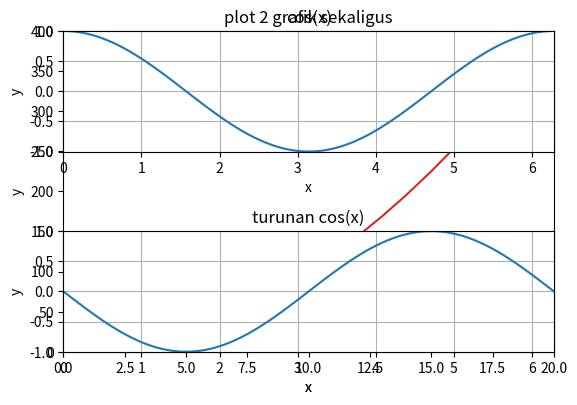

Source code (Python):
from matplotlib import pyplot
pyplot.axis()
pyplot.show()

from matplotlib.pyplot import axis, show
axis()
show()

import matplotlib.pyplot as plt
plt.axis()
plt.show()

from matplotlib.pyplot import axis,show,plot,xlabel,ylabel,title,grid
x = [0, 1, 2, 3, 4, 5]
y = [0, 1, 4, 9, 16, 25]
plot(x,y)
axis([0,5,0,25])
grid()
xlabel('x')
ylabel('y')
title('fungsi kuadrat')
show()

from matplotlib.pyplot import plot,axis,xlabel,ylabel,title,legend,grid,show
x = [0, 1, 2, 3, 4, 5]
y = [0, 1, 4, 9, 16, 25]
plot(x,y,'ro-')
plot(x,x)
axis([min(x),max(x),min(y),max(y)])
grid()
xlabel('x')
ylabel('y')
title('plot 2 grafik sekaligus')
legend(['kuadrat','linier'],loc="best")
show()

from matplotlib.pyplot import plot,axis,show
x = range(0,21)
plot(x,x)
axis([0,20,0,20])
show()

from matplotlib.pyplot import plot,axis,show
x = range(0,21)
y = []
for i in x:
    y.append(i ** 2)
plot(x,y)
axis([min(x),max(x),min(y),max(y)])
show()

from numpy import arange
from matplotlib.pyplot import plot, show

x = arange(0,1,0.01)
print(x)
print(len(x))
y = x ** 2
print(y)
plot(x,y)
show()

from numpy import linspace
from matplotlib.pyplot import plot,show

x = linspace(-1, 1, 101)
print(x)
print(len(x))
y = x ** 2
plot(x,y)
show()

import matplotlib.pyplot as plt
import numpy as np
import math 

x = np.arange(0.5*math.pi, 2*math.pi,0.01)
y = np.sin(x)
plt.plot(x,y)
plt.show()


import matplotlib.pyplot as plt
import numpy as np

plt.subplot(2,1,1)
x = np.linspace(0,2*np.pi,101)
y = np.cos(x)
plt.plot(x,y)
plt.axis([0,2*np.pi,-1,1])
plt.xlabel('x')
plt.ylabel('y')
plt.title('cos(x)')
plt.grid()

plt.subplot(2,1,2)
z = - np.sin(x)
plt.plot(x,z)
plt.axis([0,2*np.pi,-1,1])
plt.xlabel('x')
plt.ylabel('y')
plt.title('turunan cos(x)')
plt.grid()

plt.tight_layout()
plt.show()

